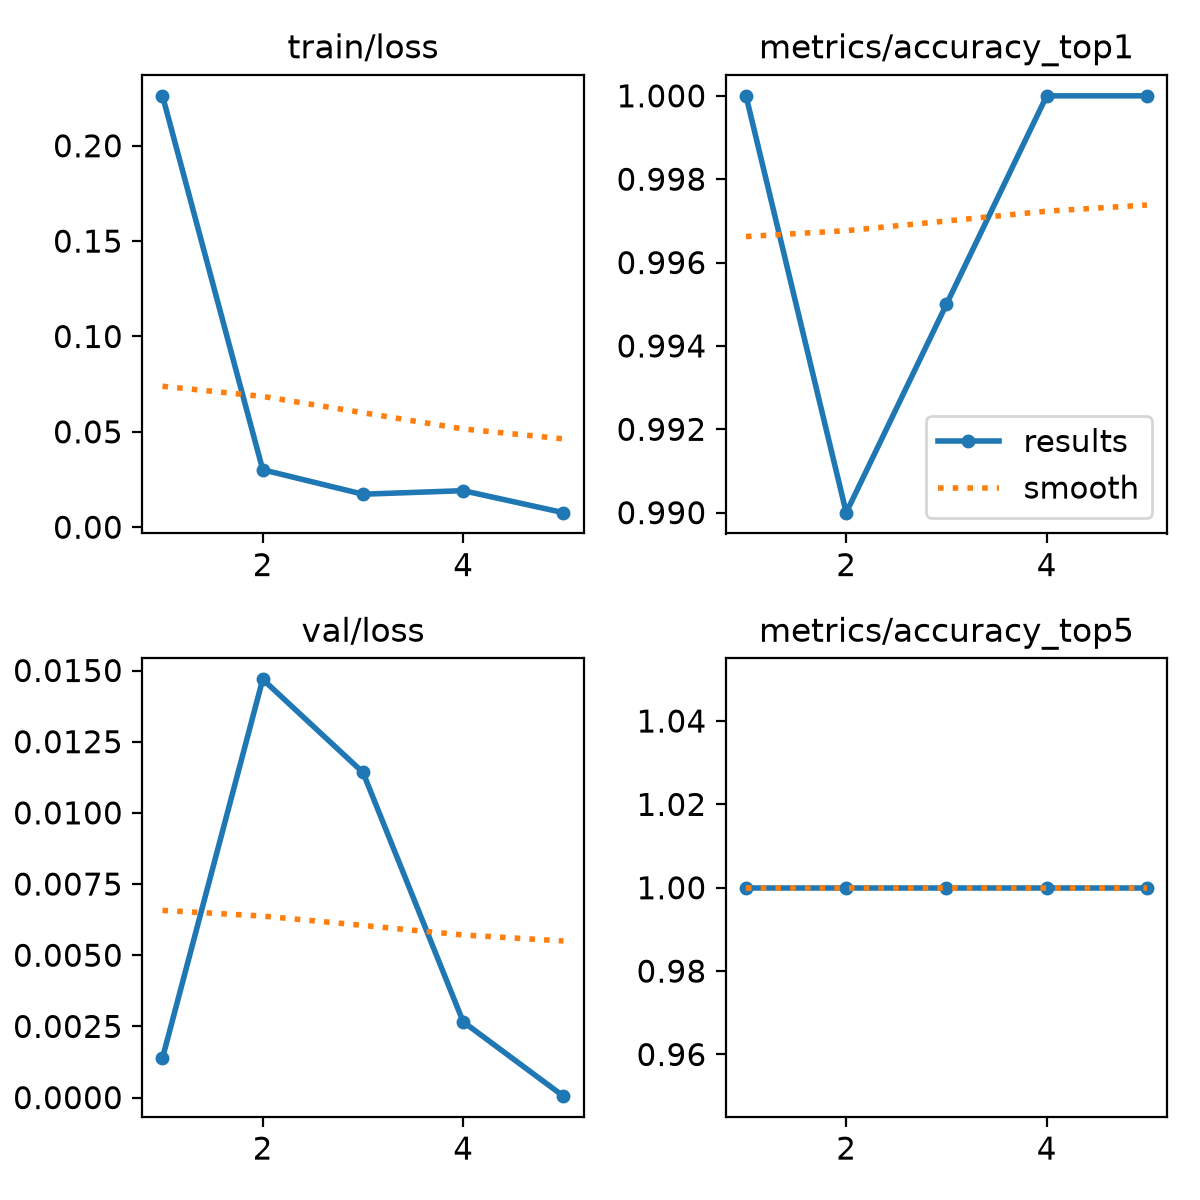

Data behind this chart, as committed beside it:
epoch, time, train/loss, metrics/accuracy_top1, metrics/accuracy_top5, val/loss, lr/pg0, lr/pg1, lr/pg2
1, 24.86, 0.2262, 1, 1, 0.00139, 0.0005418, 0.0005418, 0.0005418
2, 48.31, 0.03011, 0.99, 1, 0.01469, 0.0008801, 0.0008801, 0.0008801
3, 70.42, 0.0173, 0.995, 1, 0.01142, 0.0009985, 0.0009985, 0.0009985
4, 92.91, 0.01914, 1, 1, 0.00266, 0.0006768, 0.0006768, 0.0006768
5, 117.1, 0.00762, 1, 1, 5e-05, 0.0003467, 0.0003467, 0.0003467
